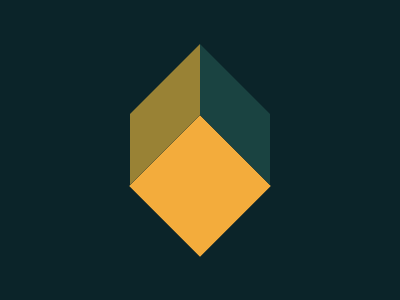

Recreate this image using only HTML and CSS.

<p k><p i><p j>
<style>
  p{position:fixed}
  [k]{
    top:120;
    left:150;
    width:100;
    height:100;
    background:#f3ac3c;
    transform:rotate(45deg);
    box-shadow:0 0 0 3in#0b2429
  }
  [i],[j]{
    top:28;
    left:130;
    width:70;
    height:71;
    background:#998235;
    transform-origin:100% 50%;
    transform:skewY(-45deg);
  }
  [j]{
    top:98;
    left:200;
    background:#1a4341;
    transform:skewY(45deg);
  }
</style>